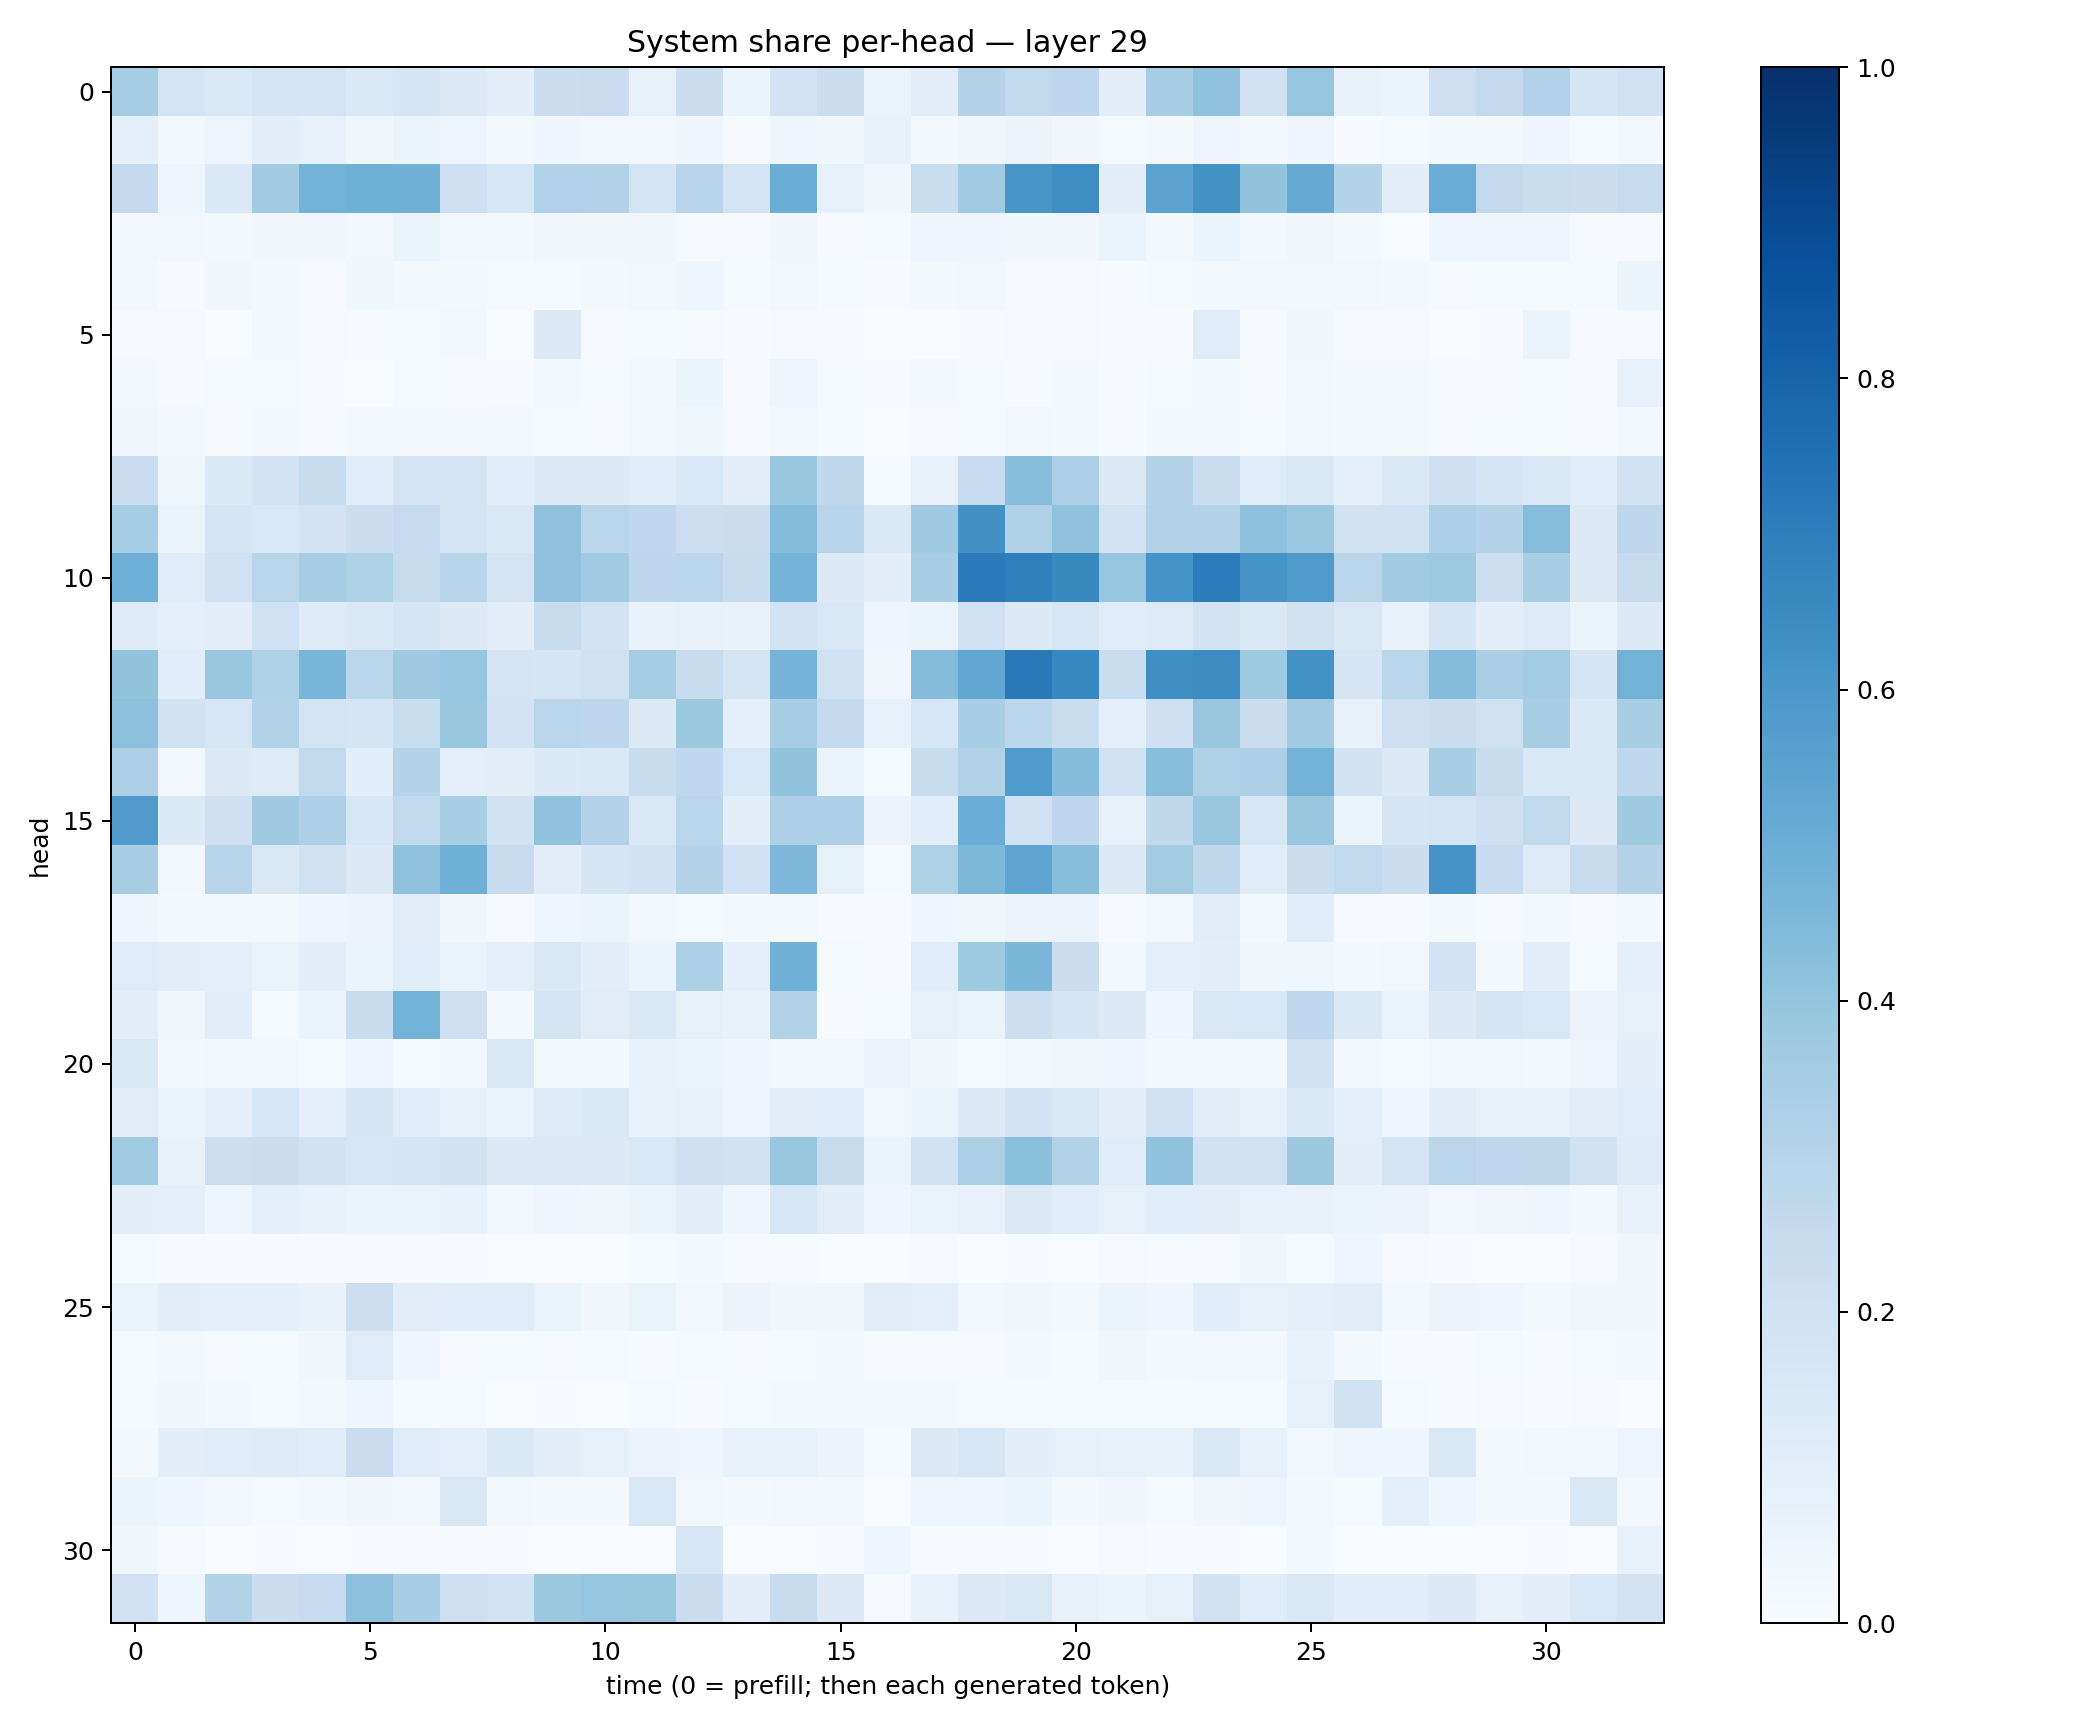

The table this chart was drawn from, first rows:
0.35249954, 0.17912926, 0.1422308, 0.17777966, 0.17887951, 0.1392351, 0.16512623, 0.12632199, 0.09853354, 0.21951544, 0.22753005, 0.07936147, 0.219142, 0.059277847, 0.18165596, 0.21903077, 0.064958826, 0.105318874, 0.30660108, 0.26360267, 0.27505073, 0.10394056, 0.3478949, 0.40823284
0.08813, 0.02343, 0.04859, 0.09591, 0.0806, 0.03731, 0.05306, 0.05024, 0.02002, 0.04603, 0.0299, 0.02398, 0.04095, 0.007522, 0.04598, 0.03879, 0.07043, 0.01879, 0.03533, 0.05475, 0.03271, 0.01469, 0.02075, 0.04979
0.2538, 0.0463, 0.1393, 0.3604, 0.4779, 0.491, 0.4809, 0.2092, 0.1628, 0.3173, 0.3141, 0.174, 0.2965, 0.1726, 0.5031, 0.08218, 0.0352, 0.2342, 0.3661, 0.6035, 0.6379, 0.09844, 0.5461, 0.6244
0.03098, 0.03096, 0.01601, 0.03854, 0.03481, 0.03061, 0.06009, 0.02654, 0.01871, 0.03461, 0.03442, 0.0341, 0.01062, 0.01083, 0.03373, 0.01056, 0.01182, 0.04246, 0.04276, 0.03358, 0.03191, 0.06259, 0.01908, 0.06131
0.02658, 0.006335, 0.03242, 0.02081, 0.01115, 0.03757, 0.01941, 0.01654, 0.01358, 0.01317, 0.0177, 0.02708, 0.03935, 0.01352, 0.02396, 0.01287, 0.007107, 0.02343, 0.024, 0.01087, 0.008255, 0.006308, 0.01207, 0.01775
0.01058, 0.01152, 0.003903, 0.01659, 0.00798, 0.006625, 0.01201, 0.02569, 0.003162, 0.126, 0.01141, 0.01504, 0.008053, 0.00461, 0.01074, 0.004227, 0.003849, 0.003205, 0.005524, 0.01008, 0.008295, 0.005971, 0.004487, 0.1193
0.02868, 0.007031, 0.01539, 0.01522, 0.0052, 0.002705, 0.012, 0.008952, 0.007097, 0.01783, 0.01245, 0.02482, 0.05337, 0.008818, 0.04869, 0.01542, 0.006319, 0.01743, 0.01386, 0.007782, 0.01722, 0.006322, 0.01241, 0.01813
0.03447, 0.01658, 0.01051, 0.02164, 0.01127, 0.0186, 0.01713, 0.01978, 0.01577, 0.01243, 0.01121, 0.02604, 0.03698, 0.009006, 0.02731, 0.01416, 0.002647, 0.01064, 0.01176, 0.02528, 0.01803, 0.005744, 0.0197, 0.02602
0.2281, 0.03805, 0.135, 0.182, 0.2385, 0.1152, 0.1786, 0.1752, 0.1069, 0.1325, 0.1326, 0.1157, 0.1525, 0.1022, 0.385, 0.2727, 0.01279, 0.07894, 0.2473, 0.4292, 0.3315, 0.1258, 0.2971, 0.2321
0.3528, 0.06577, 0.1707, 0.1554, 0.1826, 0.2238, 0.2471, 0.173, 0.148, 0.407, 0.2899, 0.2688, 0.2154, 0.2209, 0.435, 0.2944, 0.1397, 0.3702, 0.6254, 0.3214, 0.4064, 0.1809, 0.3092, 0.3128
0.4922, 0.1144, 0.2001, 0.2912, 0.3498, 0.3216, 0.2461, 0.2935, 0.177, 0.4096, 0.3661, 0.2744, 0.2834, 0.2345, 0.4763, 0.132, 0.094, 0.3432, 0.7121, 0.6916, 0.6582, 0.3945, 0.6135, 0.7064
0.1226, 0.08772, 0.1041, 0.2031, 0.1222, 0.1454, 0.169, 0.1304, 0.09669, 0.2402, 0.185, 0.06742, 0.07563, 0.07028, 0.1869, 0.15, 0.04356, 0.06224, 0.1994, 0.1316, 0.1576, 0.1196, 0.1226, 0.1808
0.4004, 0.1055, 0.3857, 0.3216, 0.4667, 0.2819, 0.3676, 0.3947, 0.1756, 0.1687, 0.1978, 0.3531, 0.2347, 0.1791, 0.4759, 0.1965, 0.03321, 0.4347, 0.5308, 0.7184, 0.6677, 0.2341, 0.635, 0.6458
0.4179, 0.1896, 0.1586, 0.313, 0.1772, 0.1684, 0.2322, 0.3828, 0.1822, 0.2893, 0.2752, 0.1299, 0.377, 0.09181, 0.3454, 0.2562, 0.0769, 0.159, 0.3475, 0.2787, 0.234, 0.09096, 0.2053, 0.3887
0.325, 0.02585, 0.1271, 0.1238, 0.2631, 0.1072, 0.2984, 0.09077, 0.105, 0.1343, 0.1421, 0.2383, 0.2684, 0.153, 0.3998, 0.06453, 0.01364, 0.239, 0.3107, 0.5841, 0.4336, 0.2031, 0.4271, 0.3203
0.5797, 0.1357, 0.2109, 0.3705, 0.3256, 0.1581, 0.2624, 0.3422, 0.1932, 0.4025, 0.3056, 0.1476, 0.2924, 0.09552, 0.3275, 0.3269, 0.05587, 0.1065, 0.5044, 0.2026, 0.2766, 0.08196, 0.2713, 0.3841
0.3414, 0.02867, 0.2949, 0.1429, 0.1988, 0.1309, 0.4069, 0.4907, 0.2372, 0.1033, 0.1651, 0.1914, 0.3056, 0.2011, 0.4501, 0.08257, 0.01412, 0.3209, 0.4532, 0.5371, 0.4262, 0.1296, 0.3581, 0.2712
0.04024, 0.01621, 0.01885, 0.02288, 0.04041, 0.05817, 0.105, 0.03295, 0.0107, 0.04317, 0.0508, 0.02765, 0.01208, 0.0163, 0.02182, 0.004722, 0.004828, 0.0461, 0.0357, 0.0566, 0.05608, 0.01118, 0.02411, 0.1026
0.1207, 0.09903, 0.08618, 0.06373, 0.1002, 0.06176, 0.1092, 0.06419, 0.08632, 0.1479, 0.09519, 0.05166, 0.3284, 0.09167, 0.4841, 0.01395, 0.004403, 0.1144, 0.3722, 0.4575, 0.2189, 0.02635, 0.0873, 0.1003
0.09806, 0.0386, 0.1049, 0.01485, 0.05894, 0.2344, 0.479, 0.2122, 0.02021, 0.1719, 0.1127, 0.1459, 0.08497, 0.06641, 0.3113, 0.004064, 0.01441, 0.08234, 0.06627, 0.2174, 0.1712, 0.1278, 0.04457, 0.1494
0.1426, 0.02306, 0.02755, 0.02589, 0.01457, 0.04178, 0.0148, 0.0263, 0.1439, 0.01812, 0.02307, 0.06721, 0.06035, 0.04297, 0.01643, 0.02447, 0.05788, 0.03272, 0.01339, 0.02978, 0.03782, 0.04271, 0.02181, 0.02292
0.1104, 0.05986, 0.08775, 0.1598, 0.08647, 0.1655, 0.1134, 0.07723, 0.05242, 0.1228, 0.1419, 0.06953, 0.07133, 0.05007, 0.1025, 0.1144, 0.02523, 0.05429, 0.1287, 0.1835, 0.1456, 0.09424, 0.2001, 0.1037
0.3643, 0.0677, 0.2157, 0.2231, 0.1938, 0.1574, 0.1684, 0.1889, 0.127, 0.1303, 0.1317, 0.1538, 0.2034, 0.1922, 0.3865, 0.2405, 0.0632, 0.1913, 0.3337, 0.4215, 0.3093, 0.1143, 0.4034, 0.194
0.09455, 0.08835, 0.04591, 0.08702, 0.068, 0.06164, 0.06328, 0.06742, 0.02804, 0.04499, 0.03879, 0.06057, 0.09771, 0.04441, 0.1571, 0.1034, 0.04307, 0.06409, 0.07393, 0.1257, 0.1065, 0.08447, 0.1083, 0.1055
0.01519, 0.006943, 0.006189, 0.004254, 0.007001, 0.004386, 0.004848, 0.006146, 0.001724, 0.002694, 0.00251, 0.01218, 0.01571, 0.01007, 0.00788, 0.002195, 0.002247, 0.009555, 0.003119, 0.006149, 0.003696, 0.01006, 0.004216, 0.004556
0.06441, 0.1009, 0.0884, 0.09233, 0.06977, 0.2175, 0.1109, 0.108, 0.1141, 0.06581, 0.03219, 0.06269, 0.0286, 0.05607, 0.03736, 0.03305, 0.1114, 0.08674, 0.02902, 0.0361, 0.01743, 0.05217, 0.04128, 0.1059
0.01513, 0.01962, 0.01109, 0.01315, 0.03324, 0.1204, 0.04574, 0.008835, 0.01338, 0.008899, 0.01526, 0.007592, 0.01211, 0.01028, 0.01322, 0.01597, 0.007435, 0.01165, 0.01143, 0.01985, 0.01549, 0.03502, 0.01922, 0.02991
0.01247, 0.03492, 0.01718, 0.01472, 0.01899, 0.0451, 0.01539, 0.01348, 0.003882, 0.004671, 0.003027, 0.01559, 0.006597, 0.01326, 0.01679, 0.02306, 0.02193, 0.01637, 0.012, 0.0127, 0.012, 0.01552, 0.01389, 0.01536
0.02308, 0.1006, 0.1162, 0.1242, 0.1163, 0.2298, 0.1208, 0.09307, 0.1366, 0.1003, 0.08244, 0.05619, 0.04467, 0.07367, 0.07756, 0.05675, 0.01472, 0.1277, 0.1565, 0.0973, 0.07883, 0.07507, 0.07406, 0.1436
0.05969, 0.0401, 0.02857, 0.01322, 0.01854, 0.03254, 0.02765, 0.1484, 0.03124, 0.01889, 0.02079, 0.153, 0.02495, 0.01787, 0.0261, 0.02936, 0.002095, 0.03907, 0.04338, 0.05239, 0.01988, 0.03287, 0.01271, 0.03209
0.03682, 0.009782, 0.002672, 0.005932, 0.003112, 0.005623, 0.004024, 0.004051, 0.007571, 0.00167, 0.001479, 0.002791, 0.1641, 0.002417, 0.003764, 0.006321, 0.04412, 0.005594, 0.007236, 0.004556, 0.003849, 0.01054, 0.004229, 0.006417
0.2019, 0.03967, 0.3158, 0.2221, 0.25, 0.4141, 0.3472, 0.2136, 0.1801, 0.3759, 0.3969, 0.3935, 0.2298, 0.1005, 0.2373, 0.1256, 0.008825, 0.0687, 0.1315, 0.1521, 0.07383, 0.05094, 0.08341, 0.19
